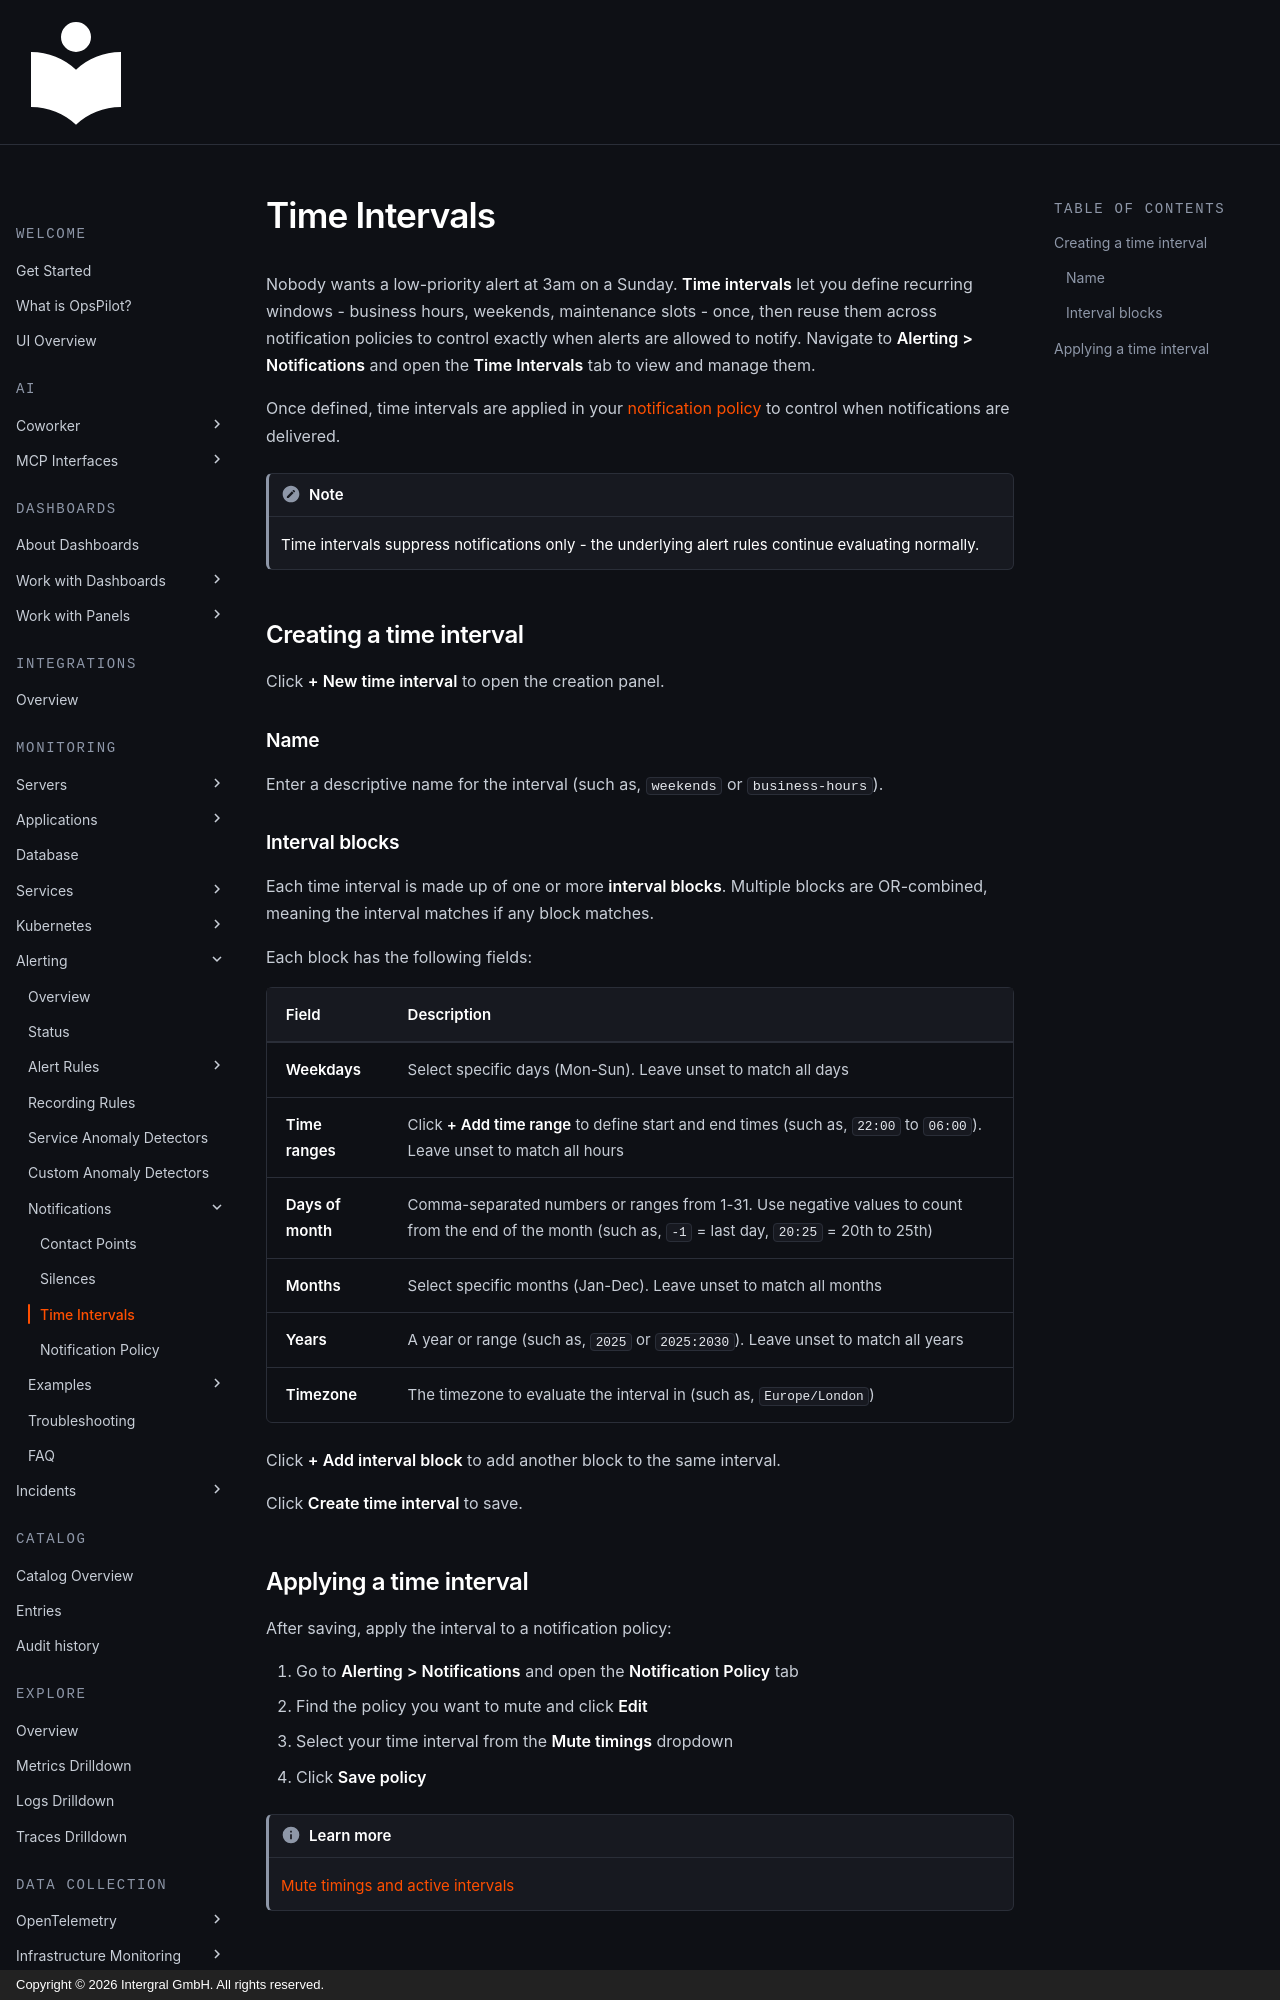

repository: intergral/opspilot-docs · page: Data-insights/Features/New-alerting/time-intervals/index.html · generator: mkdocs · copyright: Copyright © 2026 Intergral GmbH. All rights reserved.

# Time Intervals

Nobody wants a low-priority alert at 3am on a Sunday. **Time intervals** let you define recurring windows - business hours, weekends, maintenance slots - once, then reuse them across notification policies to control exactly when alerts are allowed to notify. Navigate to **Alerting > Notifications** and open the **Time Intervals** tab to view and manage them.

Once defined, time intervals are applied in your [notification policy](notification-policy.md) to control when notifications are delivered.

!!! note
    Time intervals suppress notifications only - the underlying alert rules continue evaluating normally.

## Creating a time interval

Click **+ New time interval** to open the creation panel.

### Name

Enter a descriptive name for the interval (such as, `weekends` or `business-hours`).
